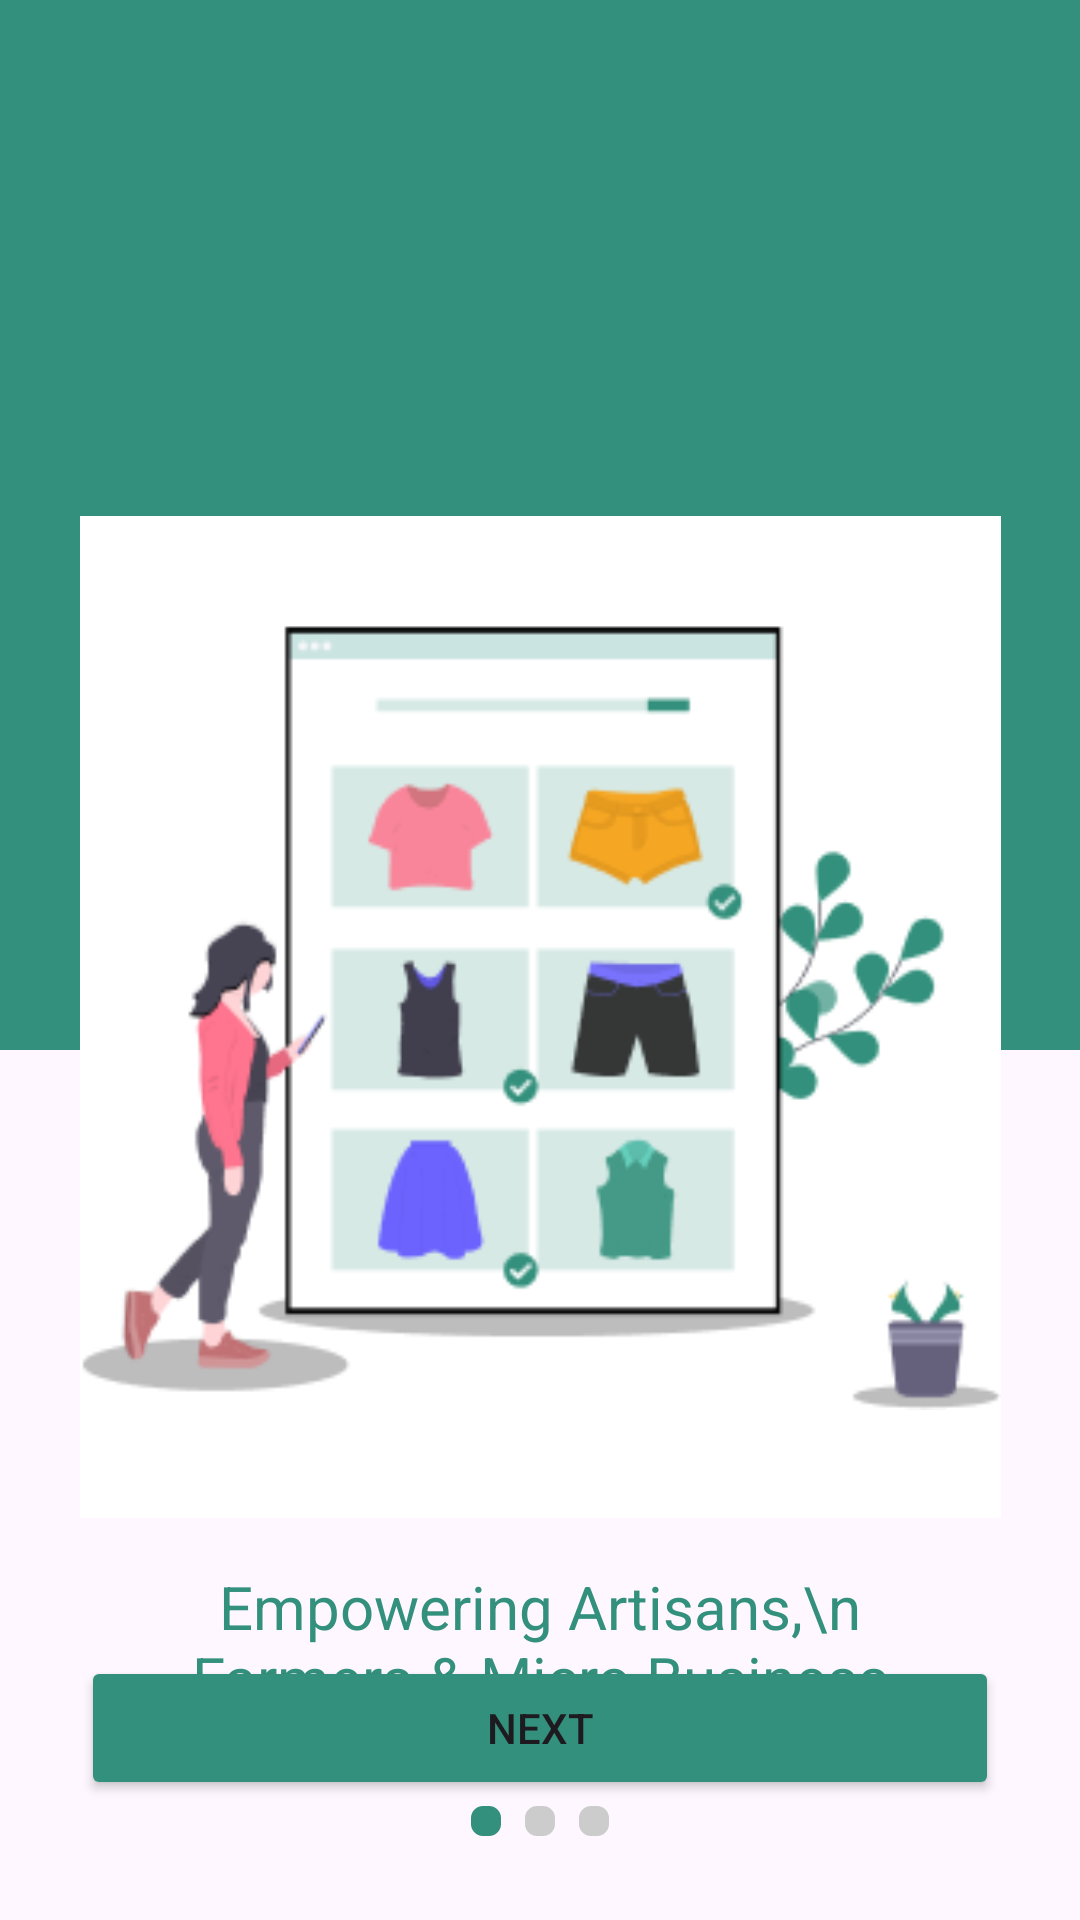

Reconstruct the res/layout file that produces this screen, plus the resources it refers to.
<!-- AndroidManifest.xml: application theme Theme.Tradly -->
<!-- res/layout/activity_onboard.xml -->
<?xml version="1.0" encoding="utf-8"?>
<androidx.constraintlayout.widget.ConstraintLayout xmlns:android="http://schemas.android.com/apk/res/android"
xmlns:tools="http://schemas.android.com/tools"
android:layout_width="match_parent"
android:layout_height="match_parent"
android:id="@+id/main"
tools:context=".Onboarding.OnboardActivity"
xmlns:app="http://schemas.android.com/apk/res-auto">

<View
    android:id="@+id/view2"
    android:layout_width="match_parent"
    android:layout_height="350dp"
    android:background="@color/green"
    app:layout_constraintStart_toStartOf="parent"
    app:layout_constraintTop_toTopOf="parent" />
<androidx.constraintlayout.widget.ConstraintLayout
    android:id="@+id/layout_ob_1"
    android:layout_width="307dp"
    android:layout_height="334dp"
    android:layout_marginTop="172dp"
    app:layout_constraintEnd_toEndOf="@+id/view2"
    app:layout_constraintStart_toStartOf="parent"
    android:background="@color/white"
    app:layout_constraintTop_toTopOf="parent">

    <ImageView
        android:id="@+id/imageView"
        android:layout_width="match_parent"
        android:layout_height="match_parent"
        android:layout_gravity="center"
        android:src="@drawable/group6"
        app:layout_constraintBottom_toBottomOf="parent"
        app:layout_constraintEnd_toEndOf="parent"
        app:layout_constraintStart_toStartOf="parent"
        app:layout_constraintTop_toTopOf="parent" />
</androidx.constraintlayout.widget.ConstraintLayout>

    <TextView
        android:id="@+id/description"
        android:layout_width="283dp"
        android:layout_height="60dp"
        android:layout_marginTop="16dp"
        android:gravity="center_horizontal"
        android:text="Empowering Artisans,\n Farmers &amp; Micro Business"
        android:textColor="@color/green"
        android:textSize="20sp"
        app:layout_constraintEnd_toEndOf="parent"
        app:layout_constraintStart_toStartOf="parent"
        app:layout_constraintTop_toBottomOf="@+id/layout_ob_1" />

    <LinearLayout
        android:id="@+id/dot_indicator_layout"
        android:layout_width="wrap_content"
        android:layout_height="wrap_content"
        android:orientation="horizontal"
        android:layout_marginTop="16dp"
        app:layout_constraintTop_toBottomOf="@id/description"
        app:layout_constraintStart_toStartOf="parent"
        app:layout_constraintEnd_toEndOf="parent">

        <View
            android:id="@+id/dot1"
            android:layout_width="10dp"
            android:layout_height="10dp"
            android:layout_margin="4dp"
            android:background="@drawable/dot_selected" />

        <View
            android:id="@+id/dot2"
            android:layout_width="10dp"
            android:layout_height="10dp"
            android:layout_margin="4dp"
            android:background="@drawable/dot_unselected" />

        <View
            android:id="@+id/dot3"
            android:layout_width="10dp"
            android:layout_height="10dp"
            android:layout_margin="4dp"
            android:background="@drawable/dot_unselected" />
    </LinearLayout>
<Button
    android:id="@+id/button"
    android:layout_width="306dp"
    android:layout_height="48dp"
    android:layout_marginBottom="40dp"
    android:text="Next"
    android:backgroundTint="@color/green"
    app:layout_constraintBottom_toBottomOf="parent"
    app:layout_constraintEnd_toEndOf="parent"
    app:layout_constraintStart_toStartOf="parent" />

</androidx.constraintlayout.widget.ConstraintLayout>
<!-- resources referenced by this layout -->
<resources>
  <color name="green">#33907C</color>
  <color name="white">#FFFFFFFF</color>
  <!-- drawable dot_selected (drawable) -->
  <?xml version="1.0" encoding="utf-8"?>
  <shape xmlns:android="http://schemas.android.com/apk/res/android">
      <solid android:color="@color/green" />
      <size android:width="8dp" android:height="8dp" />
      <corners android:radius="4dp" />
  </shape>
  <!-- drawable dot_unselected (drawable) -->
  <?xml version="1.0" encoding="utf-8"?>
  <shape xmlns:android="http://schemas.android.com/apk/res/android">
      <solid android:color="#CCCCCC" />
      <size android:width="8dp" android:height="8dp" />
      <corners android:radius="4dp" />
  </shape>
  <!-- drawable group6: png bitmap (drawable, 18592 bytes) -->
  <style name="Theme.Tradly" parent="Base.Theme.Tradly" />
  <style name="Base.Theme.Tradly" parent="Theme.Material3.DayNight.NoActionBar">
          
          
      </style>
</resources>
